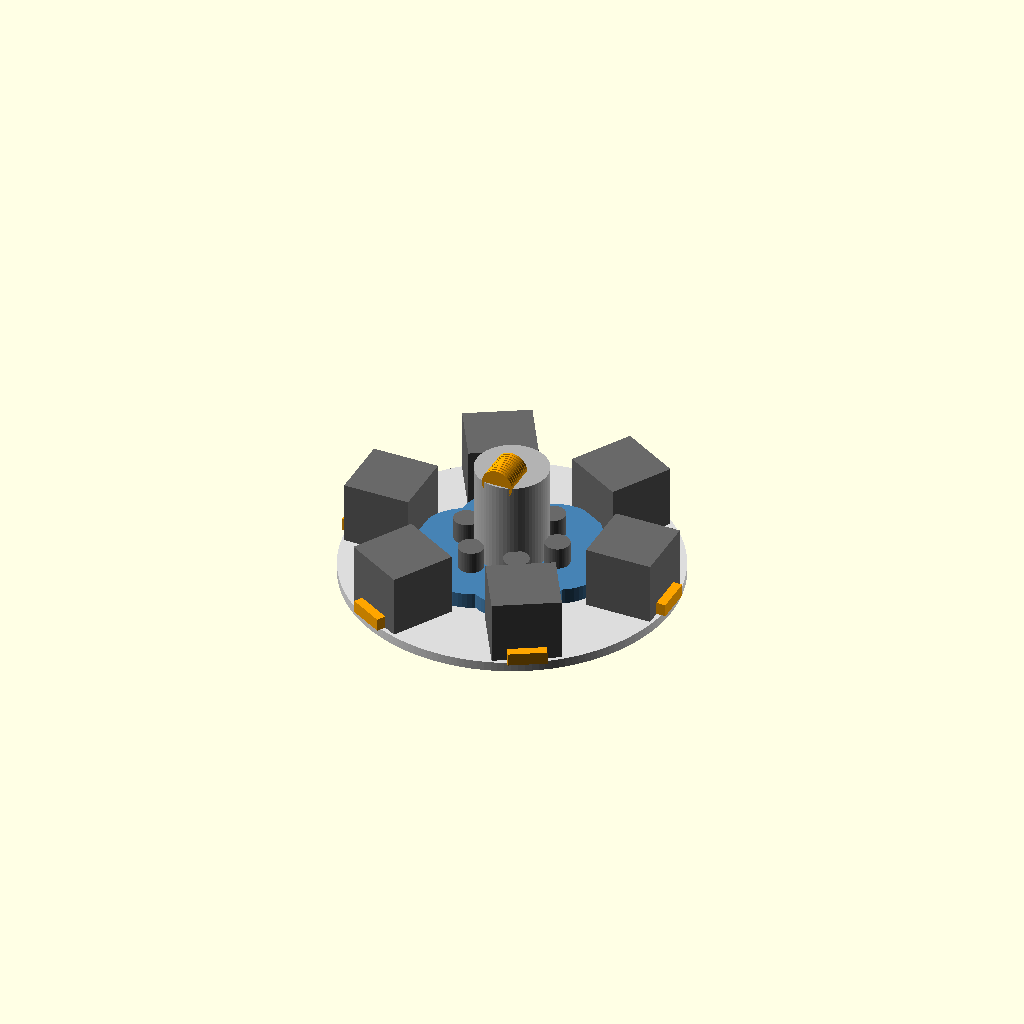
Cell 1: the model at its default parameters.
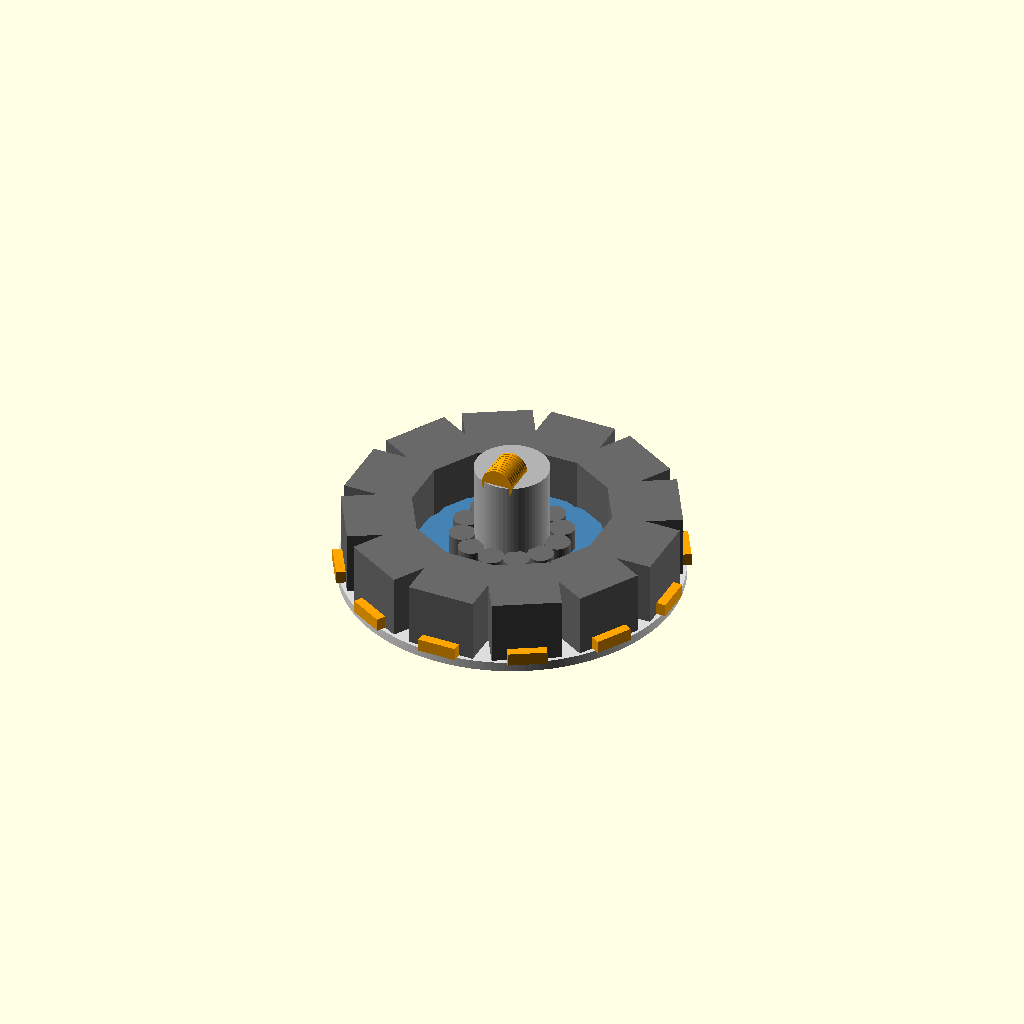
Cell 2 — n_mot set to 12, the other parameters unchanged.
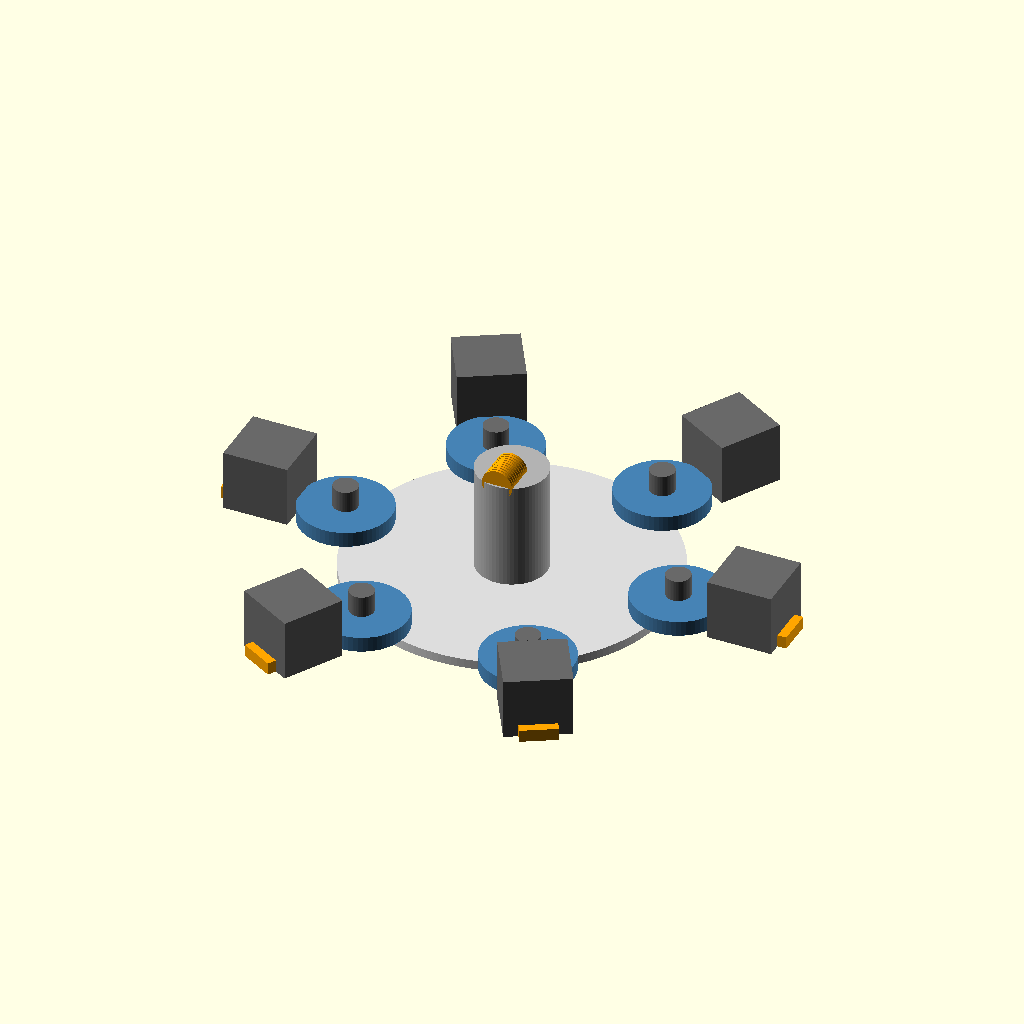
Cell 3 — ring_R set to 160, the other parameters unchanged.
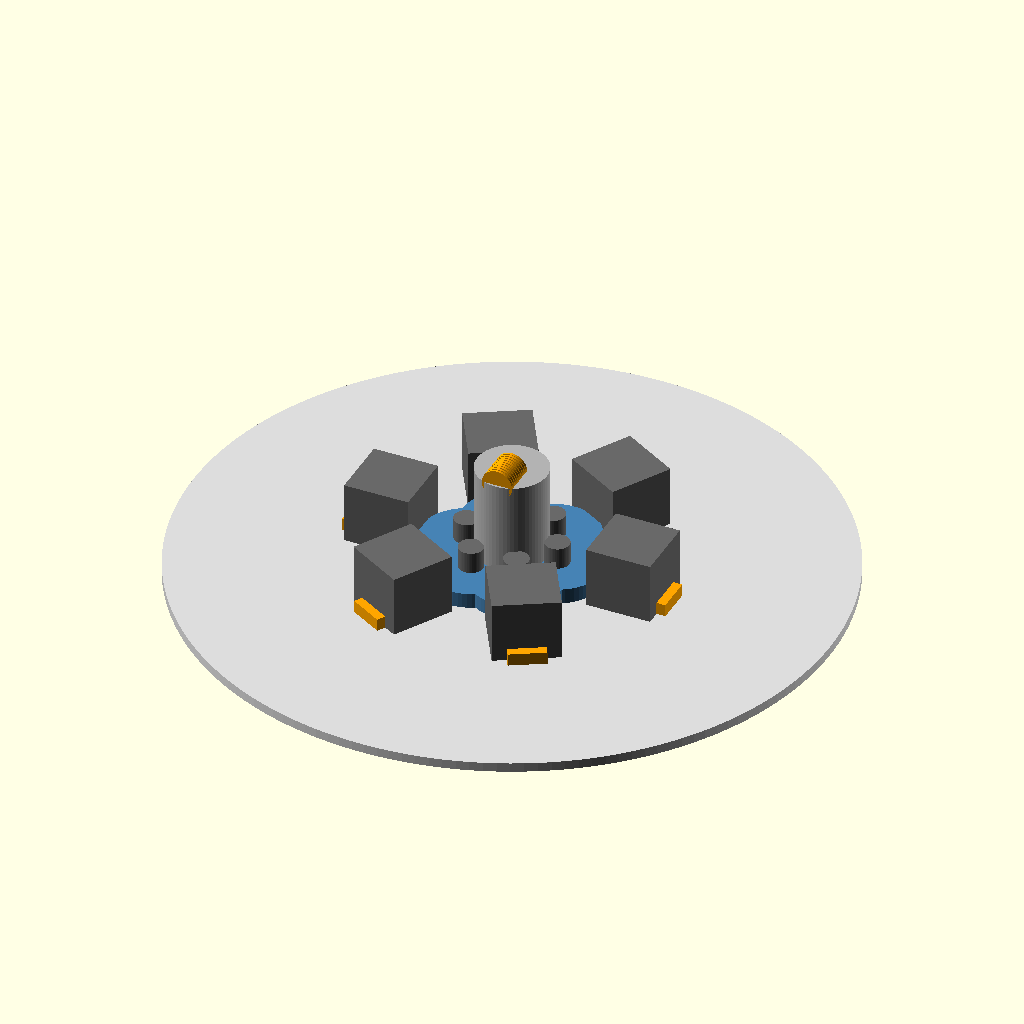
Cell 4: plate_d = 420 (everything else at default).
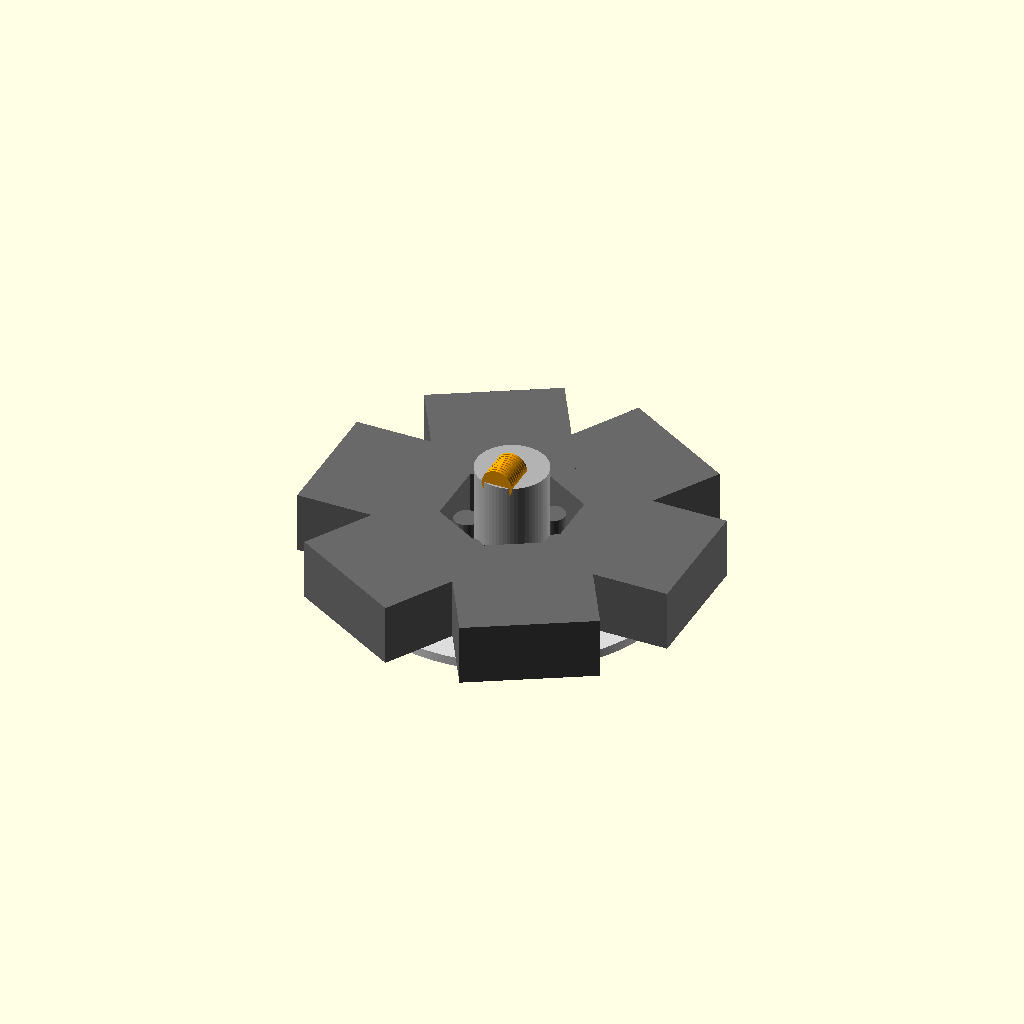
Cell 5: nema = 84.6 (everything else at default).
One fixed orthographic camera (rotation 55°, 0°, 25°; colour scheme Cornfield) for every cell.
The OpenSCAD source (turntable.scad):
// ============================================================
//  turntable.scad — base motor-plate layout (SCHEMATIC)
//
//  J1 (fixed base) rotates this plate. 6 motors ride the plate, each
//  with a 2-stage capstan reducer; stage-2 cords converge on the central
//  shoulder mast (J2 axis) and route up the arm over stacked concentric
//  idlers. Constant-force tensioner per cord.
//
//  Schematic: motors = boxes, reducers = cylinders, cords not drawn.
//  See turntable_spec.md.
// ============================================================

n_mot   = 6;       // motors on the turntable (J2,J3,J4,W1,W2,grip)
ring_R  = 80;      // motor ring radius
plate_d = 210;
nema    = 42.3;

module nema17(){ color("dimgray") translate([-nema/2,-nema/2,0]) cube([nema,nema,40]); }
module reducer(){ // stage-1 pulley + stage-2 drum stack (schematic)
    color("steelblue") cylinder(h=10, r=30, $fn=64);
    color("dimgray")   translate([0,0,10]) cylinder(h=14, r=8, $fn=48);
}
module tensioner(){ color("orange") cube([10,24,8], center=true); } // constant-force spring

module idler_stack(grooves){       // concentric idler pack on a joint axis
    for (i=[0:grooves-1])
        color("orange") translate([0,0,i*2.2]) cylinder(h=1.6, r=10, $fn=48);
}

module turntable() {
    // plate
    color("gainsboro") cylinder(h=6, d=plate_d, $fn=160);
    // motor ring + reducers + tensioners
    for (i=[0:n_mot-1]) {
        a = i*360/n_mot;
        translate([ring_R*cos(a), ring_R*sin(a), 6]) {
            rotate([0,0,a]) {
                nema17();
                translate([ -50, 0, 0]) reducer();         // reducer inboard
                translate([ 22, 0, 4]) tensioner();         // tensioner outboard
            }
        }
    }
    // central shoulder mast carrying the J2 axis + first idler pack
    color([.7,.7,.7]) translate([0,0,6]) cylinder(h=70, d=46, $fn=64);
    translate([0,0,76]) rotate([90,0,0]) idler_stack(10);   // J2-axis idler pack (~10 runs)
}

turntable();
Parameter table extracted from the source (name, type, default, range or options):
n_mot: number, default 6
ring_R: number, default 80
plate_d: number, default 210
nema: number, default 42.3
